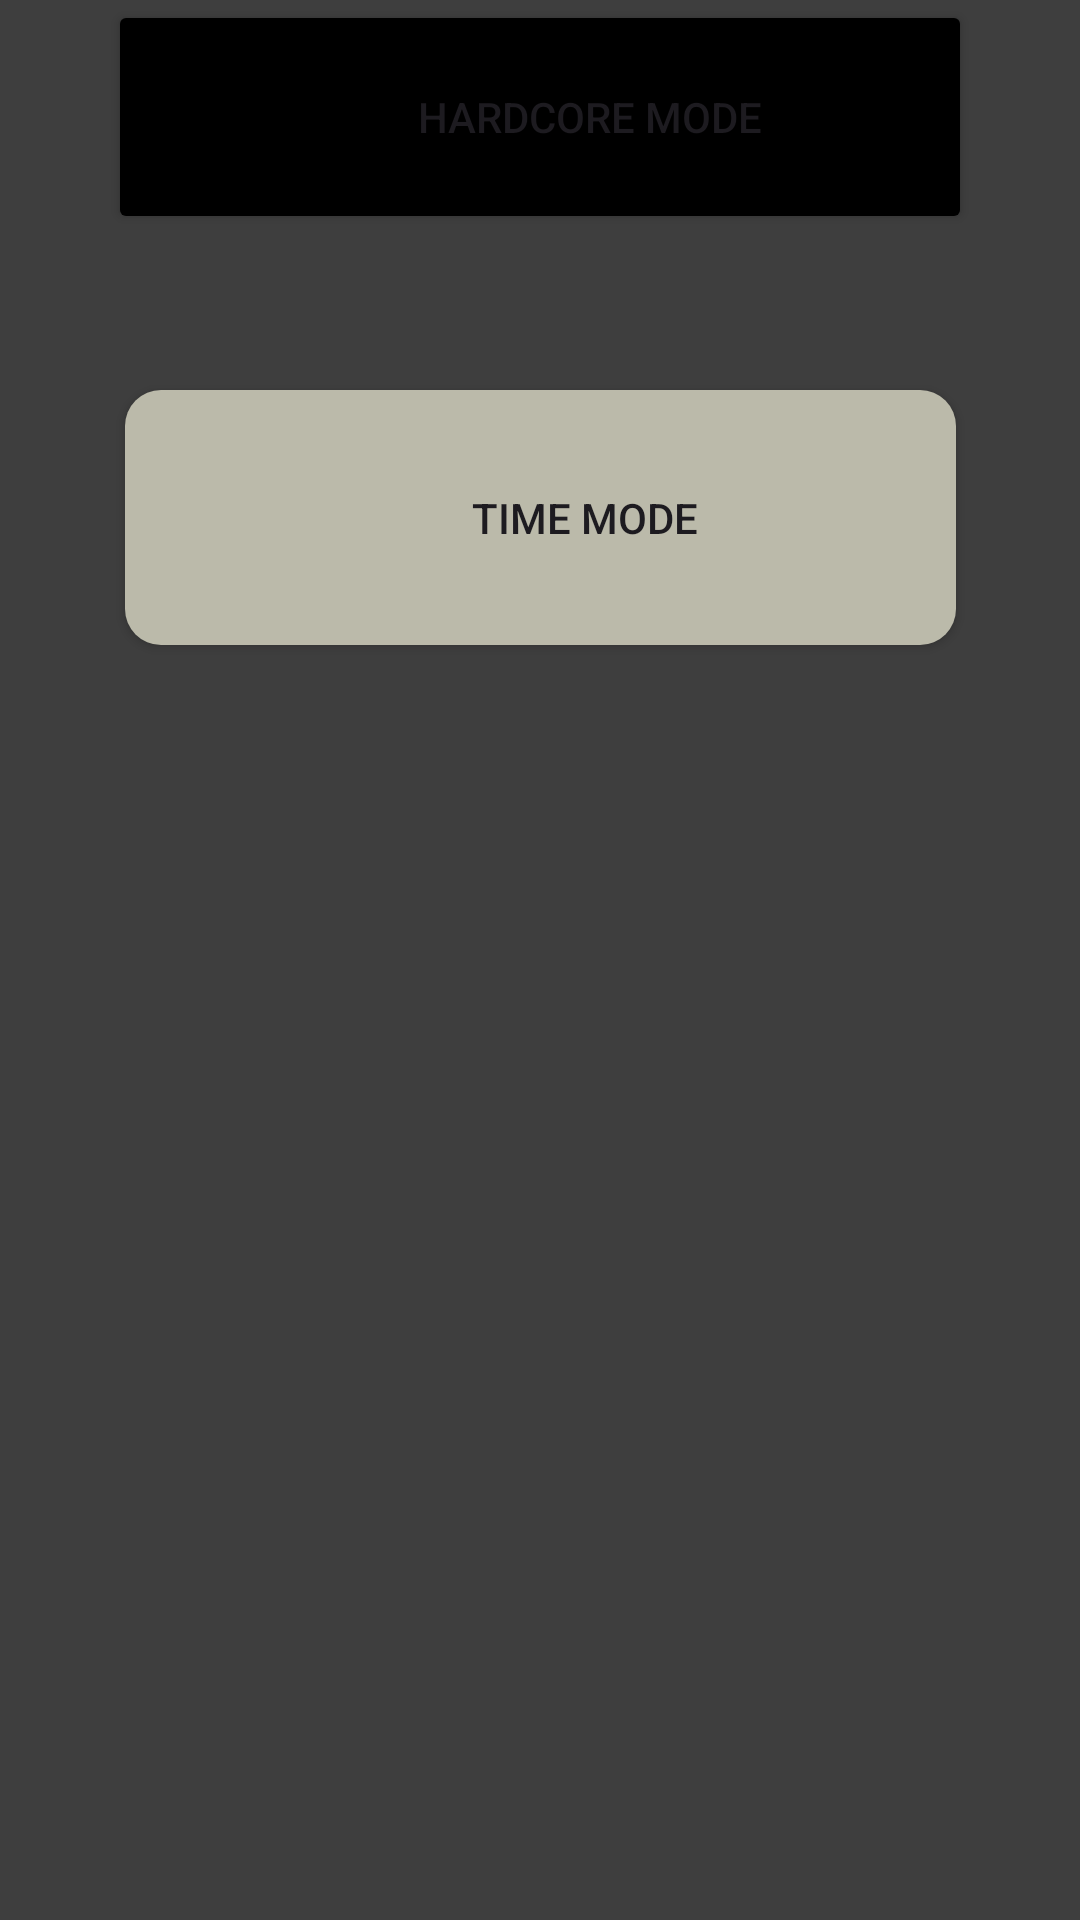

Here is an Android app screen rendered from its layout file. Give the layout XML and the strings, colors and styles it references.
<!-- AndroidManifest.xml: application theme Theme.FlagQuiz -->
<!-- res/layout/activity_main.xml -->
<?xml version="1.0" encoding="utf-8"?>
<androidx.constraintlayout.widget.ConstraintLayout xmlns:android="http://schemas.android.com/apk/res/android"
    xmlns:app="http://schemas.android.com/apk/res-auto"
    xmlns:tools="http://schemas.android.com/tools"
    android:id="@+id/container"
    android:layout_width="match_parent"
    android:layout_height="match_parent"
    android:background="@color/bg_main"
    tools:context=".MainActivity">

    <Button
        android:id="@+id/btt_hardcore_mode"
        android:layout_width="0dp"
        android:layout_height="78dp"

        android:backgroundTint="@color/black"
        android:onClick="hardcoreMode"
        android:text="          HARDCORE MODE"
        app:cornerRadius="12dp"
        app:layout_constraintEnd_toStartOf="@+id/guideline3"
        app:layout_constraintStart_toStartOf="@+id/guideline2"
        app:layout_constraintTop_toTopOf="parent" />


    <ImageView
        android:layout_width="79dp"
        android:layout_height="63dp"
        android:scaleType="fitCenter"
        android:src="@drawable/icon_life"
        app:layout_constraintBottom_toBottomOf="@+id/btt_hardcore_mode"
        app:layout_constraintStart_toStartOf="@+id/btt_hardcore_mode"
        app:layout_constraintTop_toTopOf="@+id/btt_hardcore_mode" />

    <Button
        android:id="@+id/btt_world"
        android:layout_width="277dp"
        android:layout_height="85dp"
        android:layout_marginTop="52dp"
        android:background="@drawable/custom_button_shape"
        android:onClick="hardcoreMode"
        android:text="         TIME MODE"
        app:layout_constraintEnd_toEndOf="parent"
        app:layout_constraintHorizontal_bias="0.5"
        app:layout_constraintStart_toStartOf="parent"
        app:layout_constraintTop_toBottomOf="@+id/btt_hardcore_mode" />

    <ImageView
        android:id="@+id/img_1min"
        android:layout_width="79dp"
        android:layout_height="63dp"
        android:scaleType="fitCenter"
        android:src="@drawable/icon_1min"
        app:layout_constraintBottom_toBottomOf="@+id/btt_world"
        app:layout_constraintStart_toStartOf="@+id/btt_world"
        app:layout_constraintTop_toTopOf="@+id/btt_world" />

    <androidx.constraintlayout.widget.Guideline
        android:id="@+id/guideline2"
        android:layout_width="wrap_content"
        android:layout_height="wrap_content"
        android:orientation="vertical"
        app:layout_constraintGuide_percent="0.1" />

    <androidx.constraintlayout.widget.Guideline
        android:id="@+id/guideline3"
        android:layout_width="wrap_content"
        android:layout_height="wrap_content"
        android:orientation="vertical"
        app:layout_constraintGuide_percent="0.9" />

</androidx.constraintlayout.widget.ConstraintLayout>
<!-- resources referenced by this layout -->
<resources>
  <color name="bg_main">#3E3E3E</color>
  <color name="black">#FF000000</color>
  <!-- drawable custom_button_shape (drawable) -->
  <shape xmlns:android="http://schemas.android.com/apk/res/android">
  
      <solid android:color="#bbbaaa" />
      <corners android:radius="12dp" />
  </shape>
  <!-- drawable icon_1min: png bitmap (drawable, 37091 bytes) -->
  <!-- drawable icon_life: png bitmap (drawable, 45952 bytes) -->
  <style name="Theme.FlagQuiz" parent="Base.Theme.FlagQuiz" />
  <style name="Base.Theme.FlagQuiz" parent="Theme.Material3.DayNight.NoActionBar">
      </style>
</resources>
